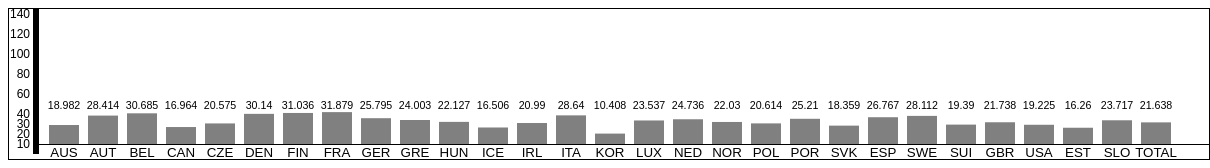
D3 v3 page, settled after 480 driven frames (8 s of simulated time); the page loaded 1 data file(s).


// ── mycode.js
d3.csv("mydata.csv", function(error, data) {

	var dataSet = [];
	var dataLabel = [];
	for(var i = 0; i < data.length; i++) {
	dataSet.push(data[i].value);
	dataLabel.push(data[i].country);
	}
	
	var svgEle = document.getElementById("myGraph");
	var svgWidth = window.getComputedStyle(svgEle, null).
		getPropertyValue("width");
	var svgHeight = window.getComputedStyle(svgEle, null).
		getPropertyValue("height");
	svgWidth = parseFloat(svgWidth);
	svgHeight = parseFloat(svgHeight);
	
	var offsetX = 30;
	var offsetY = 5;

	var dataMax = 150;
	var barWidth = 30;
	var barGap = 9;

	var barElements;

	barElements = d3.select("#myGraph")
			.selectAll("rect")
			.data(dataSet)

	barElements.enter()
			.append("rect")
			.attr("class", "bar")
			.attr("width", barWidth)
			.attr("x", function(d, i) {
				return i * (barWidth + barGap) + offsetX + 10;
				})
			.attr("y", svgHeight - offsetY - 10)
			.attr("height", 0)
			.on("mouseover", function(){
				d3.select(this)
				.style("fill", "#BD2B70")
				})
			.on("mouseout", function() {
				d3.select(this)
				.style("fill", "gray")
				})
			.transition()
			.duration(3000)
			.delay(function(d, i) {
				return i * 150;
				})
			.attr("y", function(d, i) {
				return svgHeight - d - offsetY - 10;
				})
			.attr("height", function(d, i) {
				return d;
				})

	barElements.enter()
		.append("text")
		.attr("class", "barNum")
		.attr("x", function(d, i) {
				return i * (barWidth + barGap) + offsetX + 25;
				})
		.attr("y", svgHeight - 50)
		.text(function(d, i) {
				return d;
				})
	
	var yScale = d3.scale.linear()
				.domain([0, dataMax])
				.range([dataMax, 0])

	d3.select("#myGraph").append("g")
			.attr("class", "axis")
			.attr("transform", "translate(" + offsetX +" , " + ((svgHeight - 150) - offsetY) + ")")
			.call(
				d3.svg.axis()
				.scale(yScale)
				.orient("left")
				.ticks(10)
				.tickValues([10, 20, 30, 40, 60, 80, 100, 120, 140])
			)

	d3.select("#myGraph")
		.append("rect")
		.attr("class", "axis-x")
		.attr("width", svgWidth)
		.attr("height", 1)
		.attr("transform", "translate(" + offsetX +" , " + (svgHeight - offsetY - 10) + ")")

	barElements.enter()
		.append("text")
		.attr("class", "barName")
		.attr("x", function(d, i) {
		return i * (barWidth + barGap) + offsetX + 25;
		})
		.attr("y", svgHeight - offsetY + 3)
		.text(function(d, i) {
		return ["AUS", "AUT", "BEL", "CAN", "CZE", "DEN", "FIN", "FRA", "GER", "GRE", "HUN", "ICE", "IRL", "ITA", "KOR", "LUX", "NED", "NOR", "POL", "POR", "SVK", "ESP", "SWE", "SUI", "GBR", "USA", "EST", "SLO", "TOTAL"][i];
		})

		
		})

### data: mydata.csv
country, value
Australia, 18.98
Austria, 28.41
Belgium, 30.68
Canada, 16.96
Czech Republic, 20.57
Denmark, 30.14
Finland, 31.04
France, 31.88
Germany, 25.8
Greece, 24
Hungary, 22.13
Iceland, 16.51
Ireland, 20.99
Italy, 28.64
Korea, 10.41
Luxembourg, 23.54
Netherlands, 24.74
Norway, 22.03
Poland, 20.61
Portugal, 25.21
Slovak Republic, 18.36
Spain, 26.77
Sweden, 28.11
Switzerland, 19.39
United Kingdom, 21.74
United States, 19.23
Estonia, 16.26
Slovenia, 23.72
OECD Total, 21.64